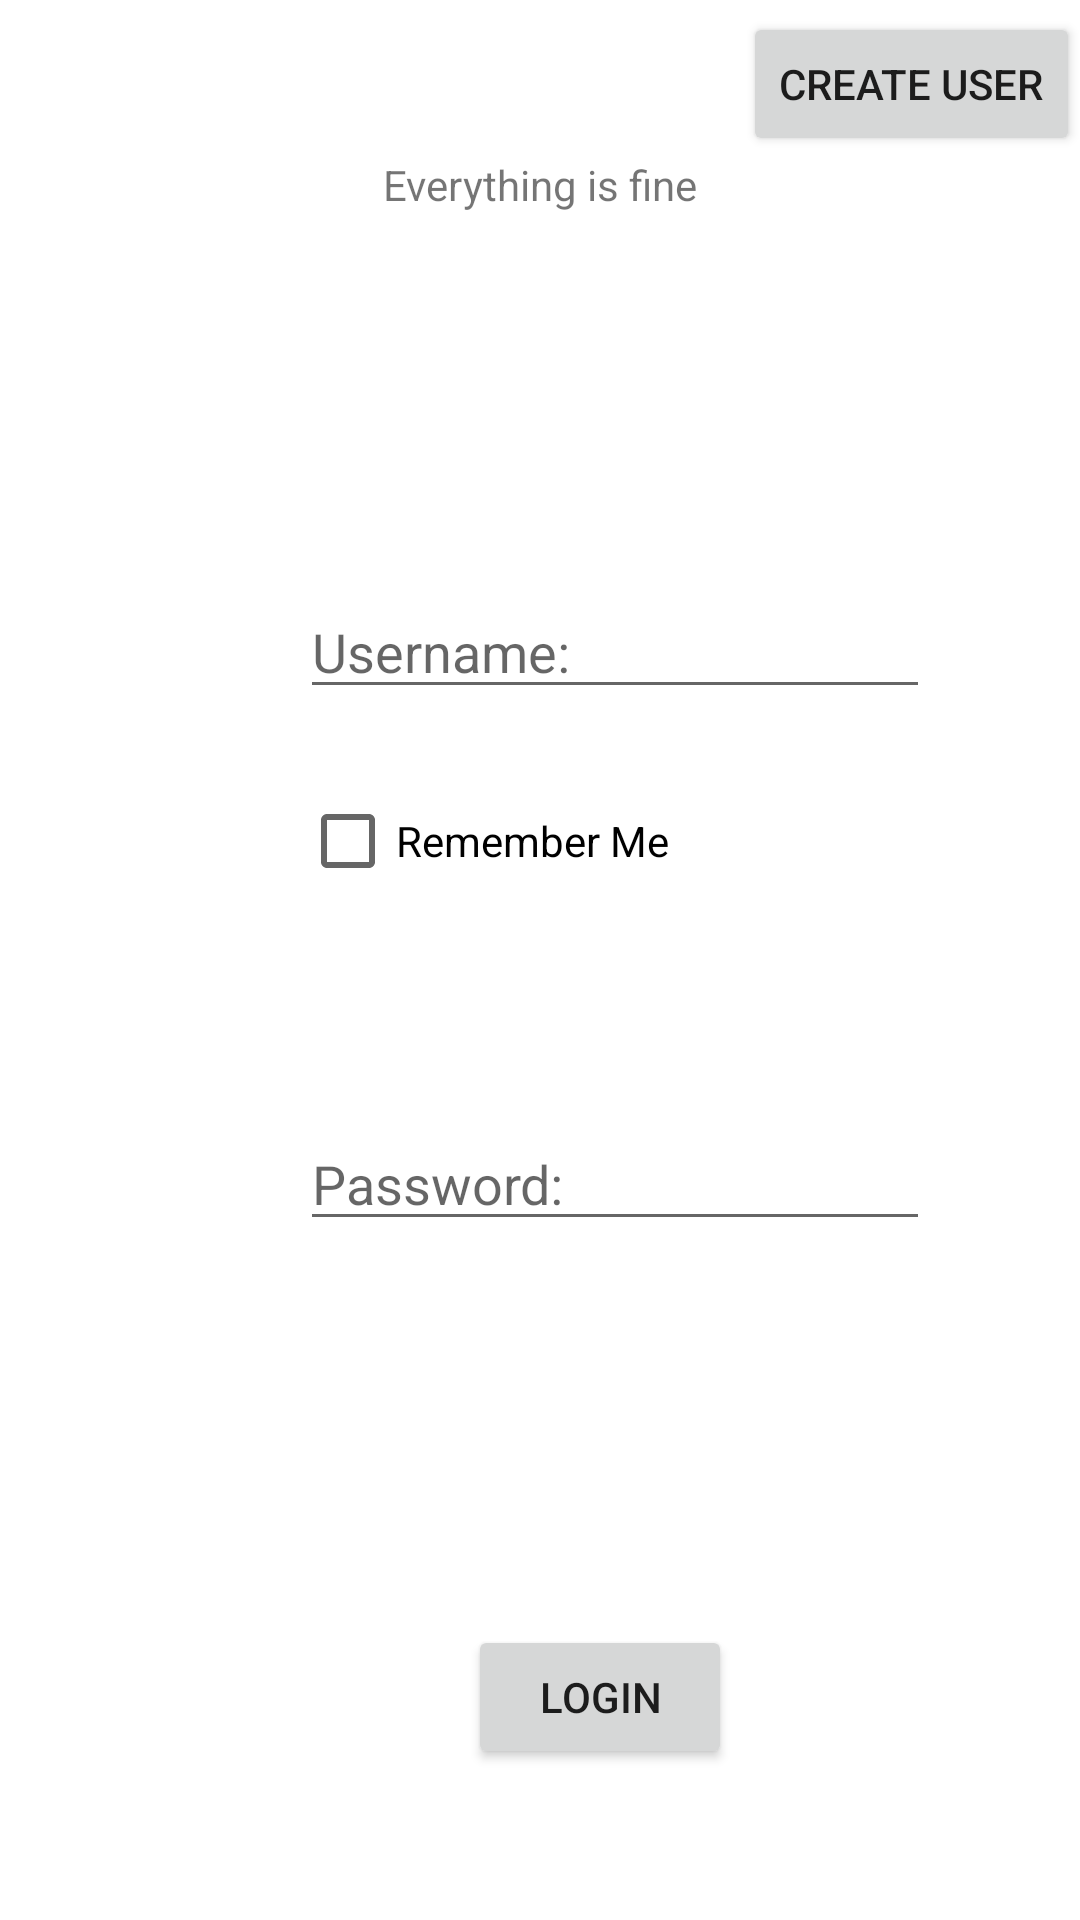

This screen was rendered from an Android layout file. Write that file and the resources it references.
<!-- AndroidManifest.xml: application theme Theme.DiktatorApp -->
<!-- res/layout/activity_main.xml -->
<?xml version="1.0" encoding="utf-8"?>
<androidx.constraintlayout.widget.ConstraintLayout xmlns:android="http://schemas.android.com/apk/res/android"
    xmlns:app="http://schemas.android.com/apk/res-auto"
    xmlns:tools="http://schemas.android.com/tools"
    android:layout_width="match_parent"
    android:layout_height="match_parent"
    tools:context=".MainActivity">

    <TextView
        android:id="@+id/textView"
        android:layout_width="wrap_content"
        android:layout_height="wrap_content"
        android:layout_marginTop="52dp"
        android:text="Everything is fine"
        app:layout_constraintEnd_toEndOf="parent"
        app:layout_constraintStart_toStartOf="parent"
        app:layout_constraintTop_toTopOf="parent" />

    <EditText
        android:id="@+id/loginUserName"
        android:layout_width="wrap_content"
        android:layout_height="wrap_content"
        android:layout_marginStart="100dp"
        android:layout_marginTop="124dp"
        android:ems="10"
        android:hint="Username:"
        android:inputType="textPersonName"
        app:layout_constraintStart_toStartOf="parent"
        app:layout_constraintTop_toBottomOf="@+id/textView" />

    <EditText
        android:id="@+id/loginPassword"
        android:layout_width="wrap_content"
        android:layout_height="wrap_content"
        android:layout_marginStart="100dp"
        android:layout_marginTop="136dp"
        android:ems="10"
        android:hint="Password:"
        android:inputType="textPassword"
        app:layout_constraintStart_toStartOf="parent"
        app:layout_constraintTop_toBottomOf="@+id/loginUserName" />

    <Button
        android:id="@+id/button"
        android:layout_width="wrap_content"
        android:layout_height="wrap_content"
        android:layout_marginStart="156dp"
        android:layout_marginTop="128dp"
        android:onClick="logon"
        android:text="Login"
        app:layout_constraintStart_toStartOf="parent"
        app:layout_constraintTop_toBottomOf="@+id/loginPassword" />

    <Button
        android:id="@+id/button9"
        android:layout_width="wrap_content"
        android:layout_height="wrap_content"
        android:layout_marginTop="4dp"
        android:onClick="gotoCreate"
        android:text="Create User"
        app:layout_constraintEnd_toEndOf="parent"
        app:layout_constraintHorizontal_bias="1.0"
        app:layout_constraintStart_toStartOf="parent"
        app:layout_constraintTop_toTopOf="parent" />

    <CheckBox
        android:id="@+id/loginRemember"
        android:layout_width="wrap_content"
        android:layout_height="wrap_content"
        android:layout_marginStart="100dp"
        android:layout_marginTop="20dp"
        android:text="Remember Me"
        app:layout_constraintStart_toStartOf="parent"
        app:layout_constraintTop_toBottomOf="@+id/loginUserName" />

</androidx.constraintlayout.widget.ConstraintLayout>
<!-- resources referenced by this layout -->
<resources>
  <style name="Theme.DiktatorApp" parent="Theme.MaterialComponents.DayNight.DarkActionBar">
          
          <item name="colorPrimary">@color/purple_500</item>
          <item name="colorPrimaryVariant">@color/purple_700</item>
          <item name="colorOnPrimary">@color/white</item>
          
          <item name="colorSecondary">@color/teal_200</item>
          <item name="colorSecondaryVariant">@color/teal_700</item>
          <item name="colorOnSecondary">@color/black</item>
          
          <item name="android:statusBarColor">?attr/colorPrimaryVariant</item>
          
      </style>
  <!-- not gathered from this repository: default colours our renderer supplied (Android Studio template values) -->
  <color name="purple_500">#FF6200EE</color>
  <color name="purple_700">#FF3700B3</color>
  <color name="teal_200">#FF03DAC5</color>
  <color name="teal_700">#FF018786</color>
  <color name="black">#FF000000</color>
  <color name="white">#FFFFFFFF</color>
</resources>
